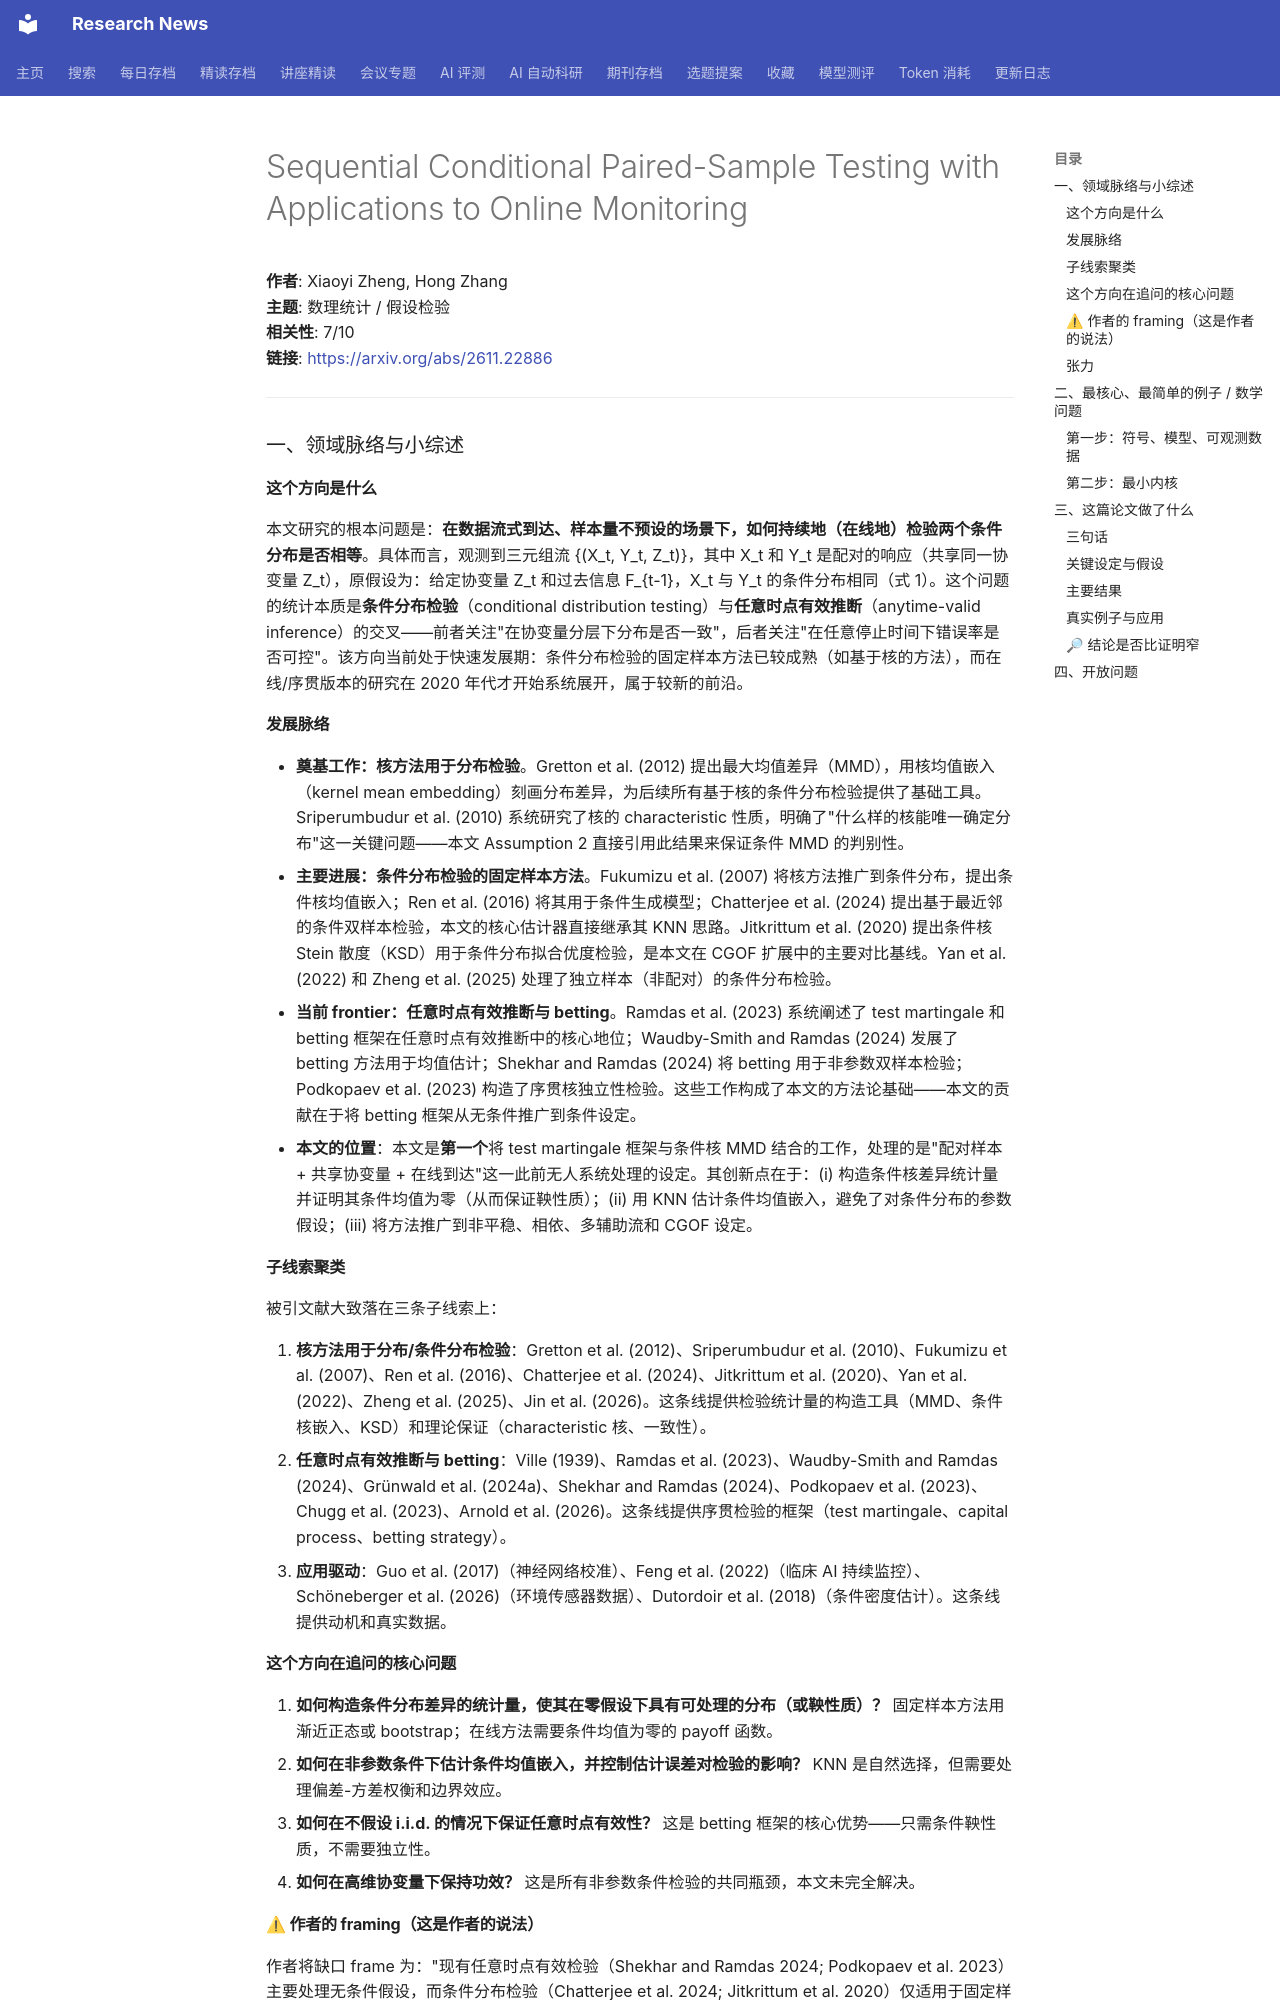

repository: cxy0714/research-news · page: deep_reads/2026-11-19-2611.22886/index.html · generator: mkdocs

# Sequential Conditional Paired-Sample Testing with Applications to Online Monitoring

**作者**: Xiaoyi Zheng, Hong Zhang  
**主题**: 数理统计 / 假设检验  
**相关性**: 7/10  
**链接**: <https://arxiv.org/abs/2611.22886>

---

### 一、领域脉络与小综述

#### 这个方向是什么

本文研究的根本问题是：**在数据流式到达、样本量不预设的场景下，如何持续地（在线地）检验两个条件分布是否相等**。具体而言，观测到三元组流 {(X_t, Y_t, Z_t)}，其中 X_t 和 Y_t 是配对的响应（共享同一协变量 Z_t），原假设为：给定协变量 Z_t 和过去信息 F_{t-1}，X_t 与 Y_t 的条件分布相同（式 1）。这个问题的统计本质是**条件分布检验**（conditional distribution testing）与**任意时点有效推断**（anytime-valid inference）的交叉——前者关注"在协变量分层下分布是否一致"，后者关注"在任意停止时间下错误率是否可控"。该方向当前处于快速发展期：条件分布检验的固定样本方法已较成熟（如基于核的方法），而在线/序贯版本的研究在 2020 年代才开始系统展开，属于较新的前沿。

#### 发展脉络

- **奠基工作：核方法用于分布检验**。Gretton et al. (2012) 提出最大均值差异（MMD），用核均值嵌入（kernel mean embedding）刻画分布差异，为后续所有基于核的条件分布检验提供了基础工具。Sriperumbudur et al. (2010) 系统研究了核的 characteristic 性质，明确了"什么样的核能唯一确定分布"这一关键问题——本文 Assumption 2 直接引用此结果来保证条件 MMD 的判别性。
- **主要进展：条件分布检验的固定样本方法**。Fukumizu et al. (2007) 将核方法推广到条件分布，提出条件核均值嵌入；Ren et al. (2016) 将其用于条件生成模型；Chatterjee et al. (2024) 提出基于最近邻的条件双样本检验，本文的核心估计器直接继承其 KNN 思路。Jitkrittum et al. (2020) 提出条件核 Stein 散度（KSD）用于条件分布拟合优度检验，是本文在 CGOF 扩展中的主要对比基线。Yan et al. (2022) 和 Zheng et al. (2025) 处理了独立样本（非配对）的条件分布检验。
- **当前 frontier：任意时点有效推断与 betting**。Ramdas et al. (2023) 系统阐述了 test martingale 和 betting 框架在任意时点有效推断中的核心地位；Waudby-Smith and Ramdas (2024) 发展了 betting 方法用于均值估计；Shekhar and Ramdas (2024) 将 betting 用于非参数双样本检验；Podkopaev et al. (2023) 构造了序贯核独立性检验。这些工作构成了本文的方法论基础——本文的贡献在于将 betting 框架从无条件推广到条件设定。
- **本文的位置**：本文是**第一个**将 test martingale 框架与条件核 MMD 结合的工作，处理的是"配对样本 + 共享协变量 + 在线到达"这一此前无人系统处理的设定。其创新点在于：(i) 构造条件核差异统计量并证明其条件均值为零（从而保证鞅性质）；(ii) 用 KNN 估计条件均值嵌入，避免了对条件分布的参数假设；(iii) 将方法推广到非平稳、相依、多辅助流和 CGOF 设定。

#### 子线索聚类

被引文献大致落在三条子线索上：

1. **核方法用于分布/条件分布检验**：Gretton et al. (2012)、Sriperumbudur et al. (2010)、Fukumizu et al. (2007)、Ren et al. (2016)、Chatterjee et al. (2024)、Jitkrittum et al. (2020)、Yan et al. (2022)、Zheng et al. (2025)、Jin et al. (2026)。这条线提供检验统计量的构造工具（MMD、条件核嵌入、KSD）和理论保证（characteristic 核、一致性）。
2. **任意时点有效推断与 betting**：Ville (1939)、Ramdas et al. (2023)、Waudby-Smith and Ramdas (2024)、Grünwald et al. (2024a)、Shekhar and Ramdas (2024)、Podkopaev et al. (2023)、Chugg et al. (2023)、Arnold et al. (2026)。这条线提供序贯检验的框架（test martingale、capital process、betting strategy）。
3. **应用驱动**：Guo et al. (2017)（神经网络校准）、Feng et al. (2022)（临床 AI 持续监控）、Schöneberger et al. (2026)（环境传感器数据）、Dutordoir et al. (2018)（条件密度估计）。这条线提供动机和真实数据。

#### 这个方向在追问的核心问题

1. **如何构造条件分布差异的统计量，使其在零假设下具有可处理的分布（或鞅性质）？** 固定样本方法用渐近正态或 bootstrap；在线方法需要条件均值为零的 payoff 函数。
2. **如何在非参数条件下估计条件均值嵌入，并控制估计误差对检验的影响？** KNN 是自然选择，但需要处理偏差-方差权衡和边界效应。
3. **如何在不假设 i.i.d. 的情况下保证任意时点有效性？** 这是 betting 框架的核心优势——只需条件鞅性质，不需要独立性。
4. **如何在高维协变量下保持功效？** 这是所有非参数条件检验的共同瓶颈，本文未完全解决。
